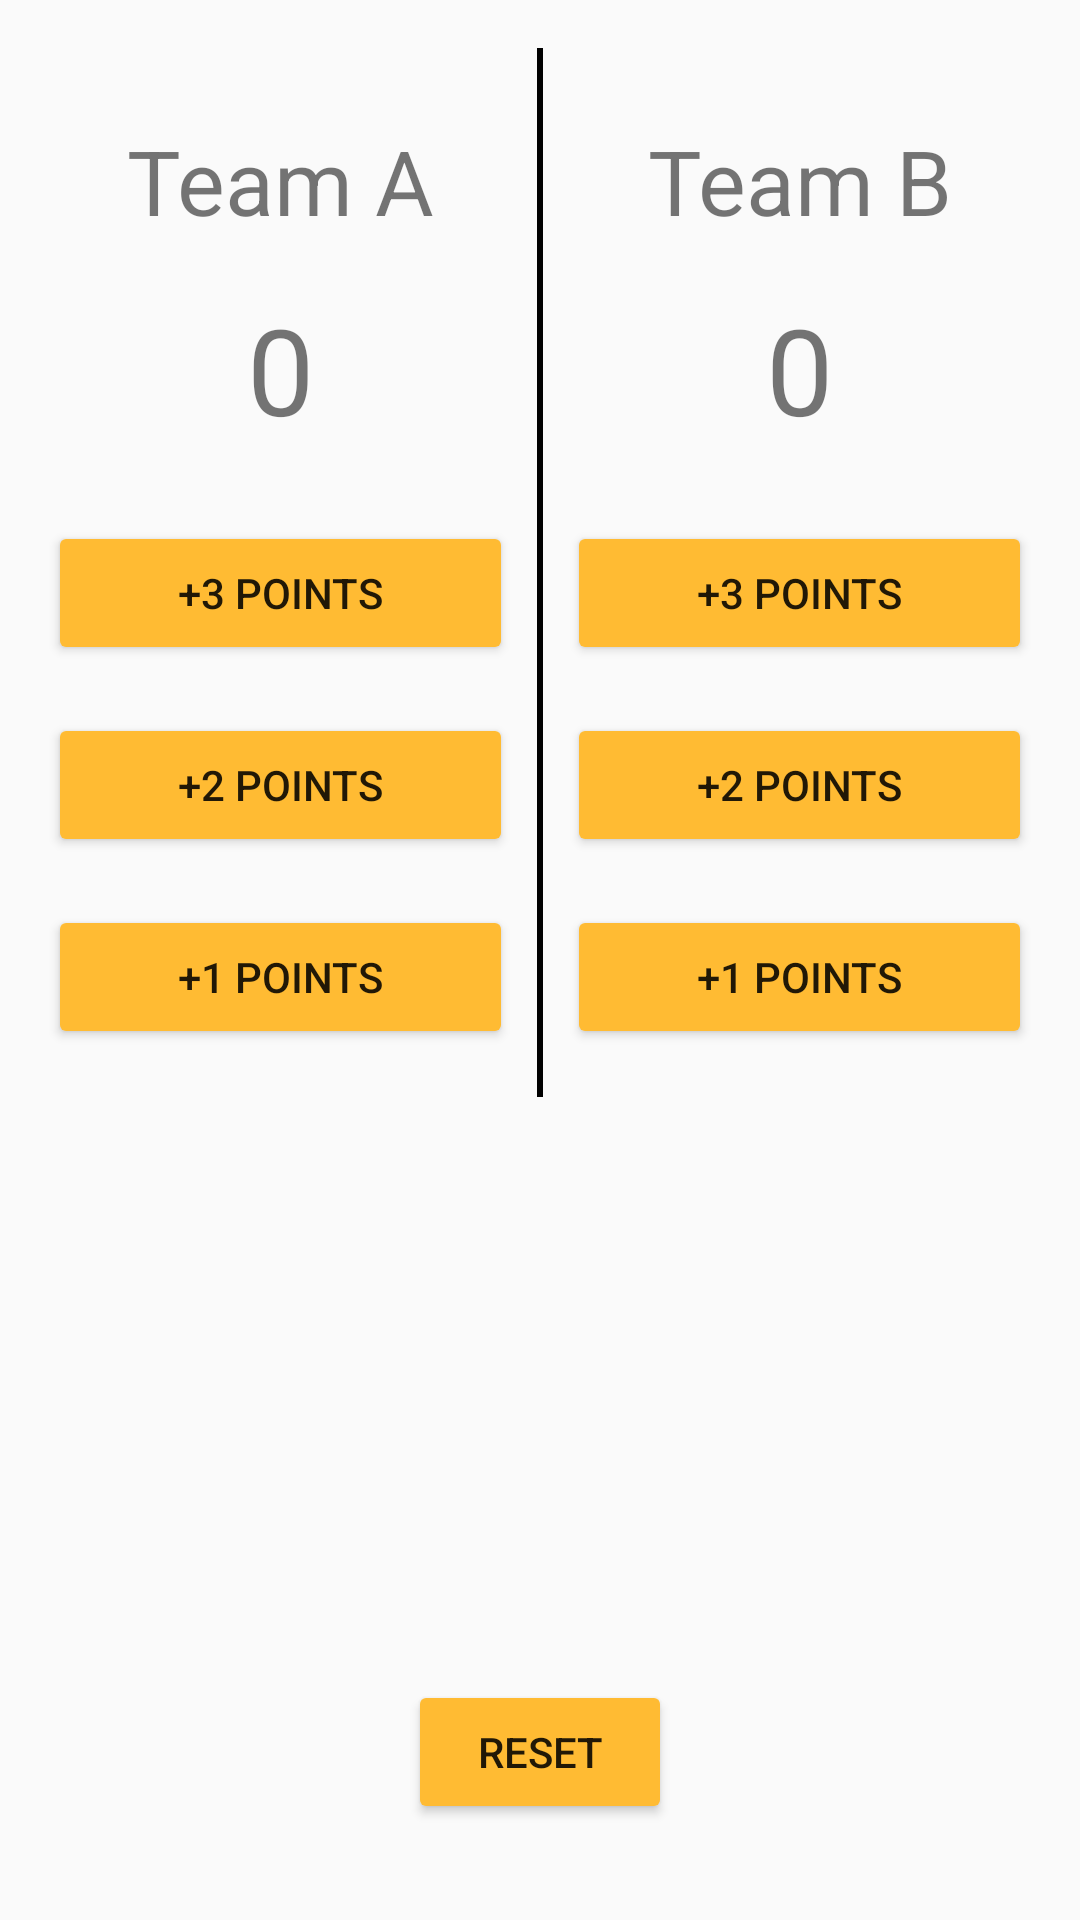

Layout XML and referenced resources for this Android screen:
<!-- AndroidManifest.xml: application theme AppTheme -->
<!-- res/layout/activity_score.xml -->
<?xml version="1.0" encoding="utf-8"?>
<RelativeLayout xmlns:android="http://schemas.android.com/apk/res/android"
    xmlns:tools="http://schemas.android.com/tools"
    android:id="@+id/activity_score"
    android:layout_width="match_parent"
    android:layout_height="match_parent"
    android:orientation="vertical"
    android:paddingLeft="16dp"
    android:paddingTop="16dp"
    android:paddingRight="16dp"
    android:paddingBottom="16dp"
    tools:context=".Score">

    <LinearLayout
        android:layout_width="match_parent"
        android:layout_height="wrap_content"
        android:orientation="horizontal">

        <LinearLayout
            android:layout_width="0dp"
            android:layout_height="wrap_content"
            android:layout_weight="1"
            android:orientation="vertical">

            <TextView
                android:id="@+id/teamA"
                android:layout_width="match_parent"
                android:layout_height="wrap_content"
                android:layout_marginTop="24dp"
                android:layout_marginBottom="16dp"
                android:gravity="center"
                android:text="Team A"
                android:textSize="30sp" />

            <TextView
                android:id="@+id/scoreA"
                android:layout_width="match_parent"
                android:layout_height="wrap_content"
                android:layout_marginBottom="24dp"
                android:gravity="center"
                android:text="0"
                android:textSize="40sp" />

            <Button
                android:id="@+id/btn_1"
                android:layout_width="match_parent"
                android:layout_height="wrap_content"
                android:layout_marginBottom="16dp"
                android:text="+3 points" />

            <Button
                android:id="@+id/btn_2"
                android:layout_width="match_parent"
                android:layout_height="wrap_content"
                android:layout_marginBottom="16dp"
                android:text="+2 points" />

            <Button
                android:id="@+id/btn_3"
                android:layout_width="match_parent"
                android:layout_height="wrap_content"
                android:layout_marginBottom="16dp"
                android:text="+1 points" />
        </LinearLayout>

        <TextView
            android:layout_width="2dp"
            android:layout_height="match_parent"
            android:layout_marginLeft="8dp"
            android:layout_marginRight="8dp"
            android:background="@android:color/background_dark" />

        <LinearLayout
            android:layout_width="0dp"
            android:layout_height="wrap_content"
            android:layout_weight="1"
            android:orientation="vertical">

            <TextView
                android:id="@+id/teamB"
                android:layout_width="match_parent"
                android:layout_height="wrap_content"
                android:layout_marginTop="24dp"
                android:layout_marginBottom="16dp"
                android:gravity="center"
                android:text="Team B"
                android:textSize="30sp" />

            <TextView
                android:id="@+id/scoreB"
                android:layout_width="match_parent"
                android:layout_height="wrap_content"
                android:layout_marginBottom="24dp"
                android:gravity="center"
                android:text="0"
                android:textSize="40sp" />

            <Button
                android:id="@+id/btn_B1"
                android:layout_width="match_parent"
                android:layout_height="wrap_content"
                android:layout_marginBottom="16dp"
                android:text="+3 points" />

            <Button
                android:id="@+id/btn_B2"
                android:layout_width="match_parent"
                android:layout_height="wrap_content"
                android:layout_marginBottom="16dp"
                android:text="+2 points" />

            <Button
                android:id="@+id/btn_B3"
                android:layout_width="match_parent"
                android:layout_height="wrap_content"
                android:layout_marginBottom="16dp"
                android:text="+1 points" />


        </LinearLayout>

    </LinearLayout>

    <Button
        android:id="@+id/btn_reset"
        android:layout_width="wrap_content"
        android:layout_height="wrap_content"
        android:layout_alignParentBottom="true"
        android:layout_centerHorizontal="true"
        android:layout_marginBottom="16dp"
        android:text="reset" />

</RelativeLayout>
<!-- resources referenced by this layout -->
<resources>
  <style name="AppTheme" parent="Theme.AppCompat.Light.DarkActionBar">
          
          <item name="colorPrimary">@color/colorPrimary</item>
          <item name="colorPrimaryDark">@color/colorPrimaryDark</item>
          <item name="colorAccent">@color/colorAccent</item>
          <item name="colorButtonNormal">@android:color/holo_orange_light</item>
      </style>
  <color name="colorPrimary">#008577</color>
  <color name="colorPrimaryDark">#00574B</color>
  <color name="colorAccent">#D81B60</color>
</resources>
